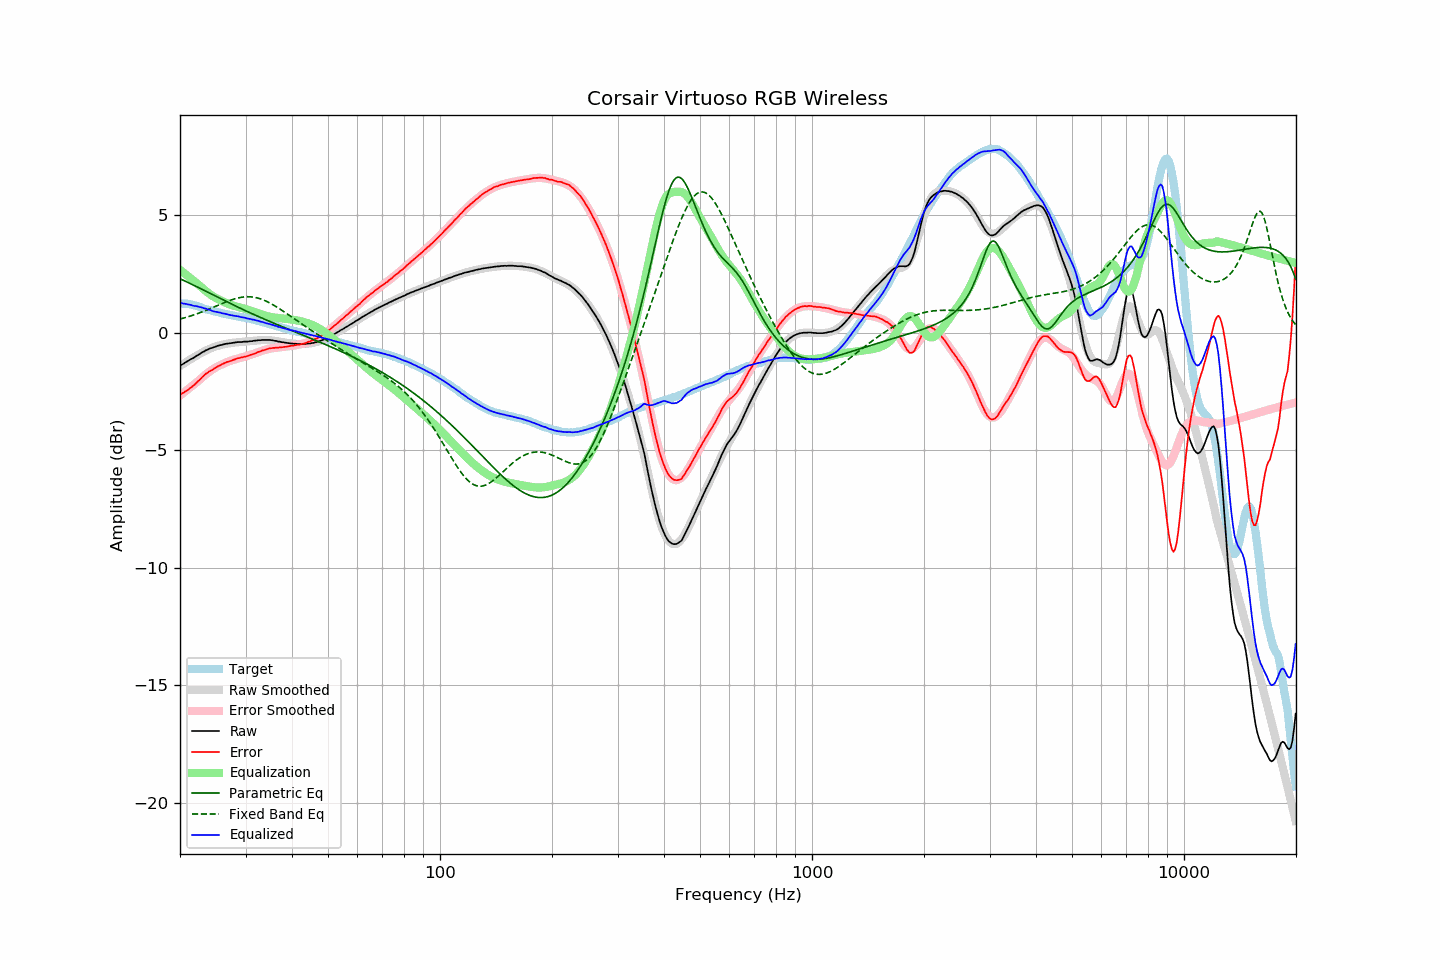

The file beside this chart, header and first rows:
frequency, raw, error, smoothed, error_smoothed, equalization, parametric_eq, fixed_band_eq, equalized_raw, equalized_smoothed, target
20.00, -1.41, -2.64, -1.42, -2.67, 2.67, 2.30, 0.58, 1.27, 1.26, 1.23
20.20, -1.36, -2.59, -1.37, -2.62, 2.62, 2.27, 0.60, 1.26, 1.25, 1.23
20.40, -1.33, -2.56, -1.33, -2.57, 2.57, 2.23, 0.62, 1.24, 1.24, 1.23
20.61, -1.28, -2.51, -1.28, -2.51, 2.51, 2.20, 0.64, 1.23, 1.23, 1.23
20.81, -1.24, -2.47, -1.24, -2.46, 2.46, 2.17, 0.66, 1.22, 1.22, 1.23
21.02, -1.20, -2.43, -1.19, -2.41, 2.41, 2.14, 0.68, 1.21, 1.21, 1.23
21.23, -1.16, -2.37, -1.15, -2.35, 2.35, 2.11, 0.70, 1.19, 1.20, 1.21
21.44, -1.12, -2.32, -1.11, -2.30, 2.30, 2.07, 0.72, 1.18, 1.19, 1.20
21.66, -1.09, -2.27, -1.07, -2.24, 2.24, 2.04, 0.74, 1.15, 1.17, 1.18
21.87, -1.05, -2.21, -1.03, -2.19, 2.19, 2.01, 0.77, 1.14, 1.16, 1.16
22.09, -1.00, -2.15, -0.99, -2.13, 2.13, 1.97, 0.79, 1.13, 1.14, 1.15
22.31, -0.96, -2.08, -0.95, -2.08, 2.08, 1.94, 0.82, 1.12, 1.12, 1.12
22.54, -0.92, -2.02, -0.91, -2.02, 2.02, 1.90, 0.84, 1.10, 1.10, 1.10
22.76, -0.87, -1.95, -0.87, -1.95, 1.95, 1.87, 0.87, 1.09, 1.08, 1.08
22.99, -0.83, -1.88, -0.84, -1.89, 1.89, 1.84, 0.89, 1.07, 1.06, 1.05
23.22, -0.80, -1.82, -0.80, -1.83, 1.83, 1.80, 0.92, 1.04, 1.04, 1.02
23.45, -0.75, -1.75, -0.76, -1.78, 1.78, 1.77, 0.95, 1.03, 1.01, 1.00
23.69, -0.73, -1.72, -0.73, -1.72, 1.72, 1.73, 0.98, 0.99, 0.99, 0.99
23.92, -0.69, -1.66, -0.70, -1.67, 1.67, 1.70, 1.00, 0.98, 0.97, 0.97
24.16, -0.66, -1.62, -0.67, -1.62, 1.62, 1.66, 1.03, 0.96, 0.95, 0.96
24.40, -0.65, -1.59, -0.64, -1.57, 1.57, 1.63, 1.06, 0.93, 0.93, 0.94
24.65, -0.62, -1.54, -0.61, -1.53, 1.53, 1.59, 1.09, 0.91, 0.92, 0.92
24.89, -0.60, -1.50, -0.59, -1.49, 1.49, 1.56, 1.12, 0.89, 0.90, 0.90
25.14, -0.57, -1.46, -0.57, -1.45, 1.45, 1.53, 1.15, 0.88, 0.88, 0.89
25.39, -0.55, -1.41, -0.55, -1.42, 1.42, 1.49, 1.18, 0.87, 0.87, 0.87
25.65, -0.53, -1.39, -0.53, -1.38, 1.38, 1.46, 1.21, 0.85, 0.85, 0.86
25.91, -0.52, -1.35, -0.51, -1.35, 1.35, 1.42, 1.24, 0.83, 0.84, 0.83
26.16, -0.50, -1.31, -0.50, -1.32, 1.32, 1.39, 1.27, 0.82, 0.82, 0.82
26.43, -0.48, -1.28, -0.48, -1.29, 1.29, 1.35, 1.29, 0.81, 0.80, 0.80
26.69, -0.47, -1.25, -0.47, -1.26, 1.26, 1.32, 1.32, 0.79, 0.79, 0.78
26.96, -0.46, -1.23, -0.46, -1.23, 1.23, 1.29, 1.35, 0.77, 0.77, 0.77
27.23, -0.45, -1.21, -0.45, -1.20, 1.20, 1.25, 1.37, 0.76, 0.76, 0.76
27.50, -0.44, -1.19, -0.44, -1.18, 1.18, 1.22, 1.40, 0.74, 0.75, 0.75
27.77, -0.43, -1.16, -0.43, -1.16, 1.16, 1.19, 1.42, 0.73, 0.73, 0.73
28.05, -0.42, -1.14, -0.42, -1.14, 1.14, 1.15, 1.44, 0.72, 0.72, 0.72
28.33, -0.41, -1.11, -0.41, -1.12, 1.12, 1.12, 1.46, 0.71, 0.71, 0.70
28.62, -0.40, -1.09, -0.41, -1.10, 1.10, 1.09, 1.48, 0.70, 0.69, 0.69
28.90, -0.40, -1.08, -0.40, -1.08, 1.08, 1.06, 1.49, 0.68, 0.68, 0.68
29.19, -0.40, -1.06, -0.39, -1.06, 1.06, 1.02, 1.51, 0.66, 0.67, 0.66
29.48, -0.39, -1.04, -0.39, -1.04, 1.04, 0.99, 1.52, 0.65, 0.65, 0.66
29.78, -0.38, -1.02, -0.38, -1.02, 1.02, 0.96, 1.52, 0.64, 0.64, 0.65
30.08, -0.38, -1.01, -0.38, -1.00, 1.00, 0.93, 1.53, 0.62, 0.63, 0.63
30.38, -0.38, -0.99, -0.37, -0.98, 0.98, 0.90, 1.53, 0.60, 0.61, 0.61
30.68, -0.37, -0.97, -0.36, -0.96, 0.96, 0.87, 1.53, 0.59, 0.60, 0.60
30.99, -0.36, -0.94, -0.36, -0.94, 0.94, 0.83, 1.53, 0.58, 0.58, 0.58
31.30, -0.36, -0.93, -0.35, -0.92, 0.92, 0.80, 1.52, 0.56, 0.57, 0.57
31.61, -0.34, -0.90, -0.34, -0.89, 0.89, 0.77, 1.51, 0.56, 0.55, 0.56
31.93, -0.34, -0.88, -0.34, -0.87, 0.87, 0.74, 1.50, 0.53, 0.53, 0.54
32.24, -0.33, -0.83, -0.33, -0.84, 0.84, 0.71, 1.48, 0.51, 0.52, 0.51
32.57, -0.32, -0.81, -0.32, -0.82, 0.82, 0.68, 1.46, 0.50, 0.50, 0.49
32.89, -0.32, -0.80, -0.32, -0.79, 0.79, 0.65, 1.44, 0.47, 0.48, 0.48
33.22, -0.31, -0.76, -0.31, -0.77, 0.77, 0.62, 1.42, 0.46, 0.46, 0.45
33.55, -0.31, -0.75, -0.31, -0.75, 0.75, 0.59, 1.39, 0.44, 0.44, 0.44
33.89, -0.31, -0.73, -0.31, -0.73, 0.73, 0.56, 1.36, 0.42, 0.42, 0.42
34.23, -0.31, -0.70, -0.31, -0.71, 0.71, 0.53, 1.33, 0.40, 0.40, 0.40
34.57, -0.31, -0.68, -0.31, -0.69, 0.69, 0.50, 1.30, 0.38, 0.38, 0.37
34.92, -0.31, -0.66, -0.32, -0.68, 0.68, 0.47, 1.26, 0.37, 0.36, 0.35
35.27, -0.32, -0.66, -0.33, -0.66, 0.66, 0.45, 1.22, 0.35, 0.34, 0.34
35.62, -0.33, -0.65, -0.33, -0.65, 0.65, 0.42, 1.18, 0.33, 0.32, 0.32
35.97, -0.35, -0.65, -0.34, -0.65, 0.65, 0.39, 1.14, 0.30, 0.30, 0.30
... 635 more rows
